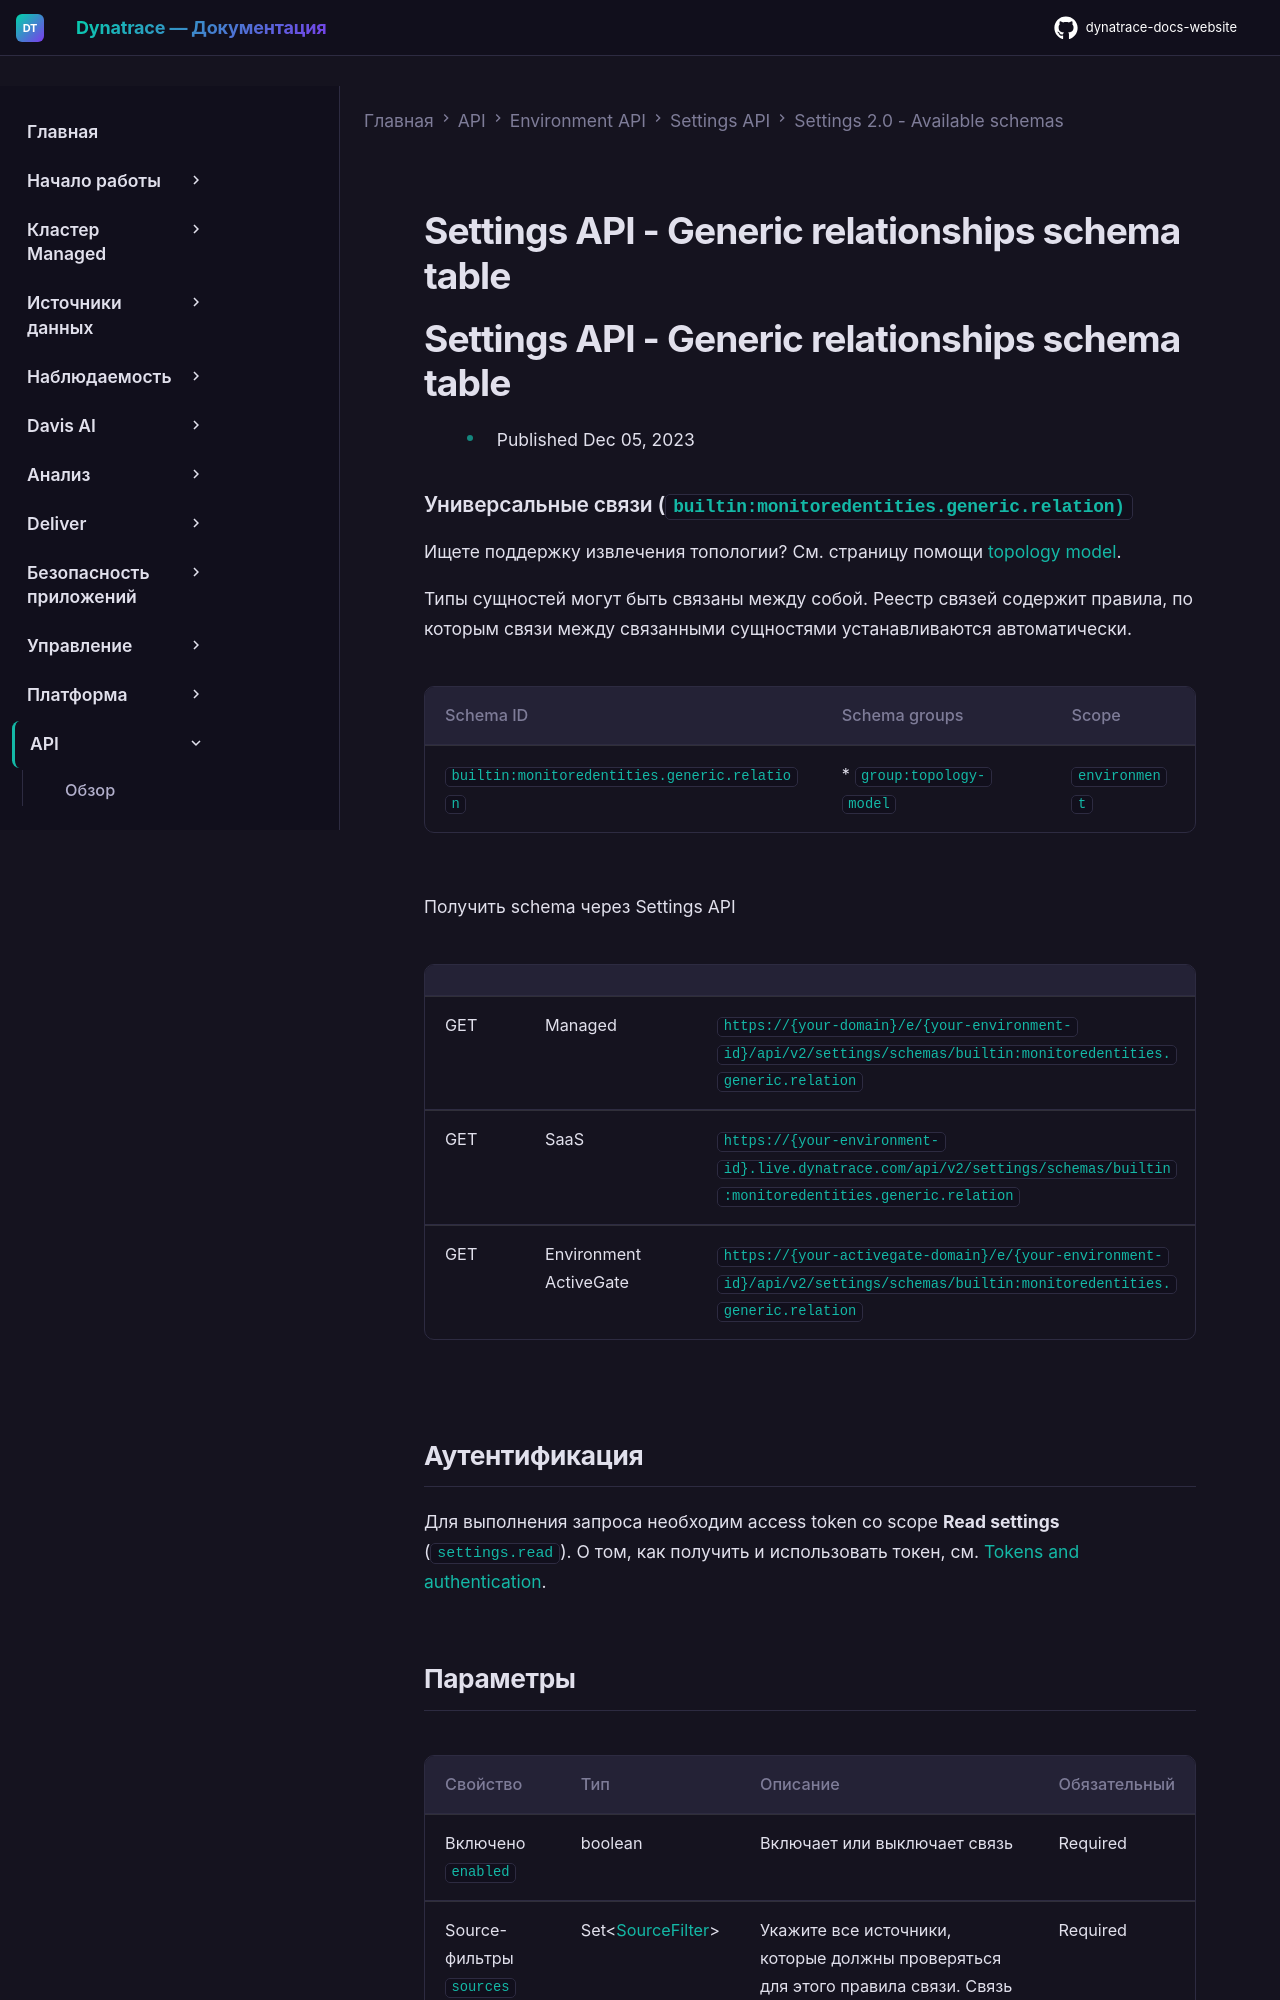

repository: Yerkebulan-Ardabayev/dynatrace-docs-website · page: managed-ru/dynatrace-api/environment-api/settings/schemas/builtin-monitoredentities-generic-relation/index.html · generator: mkdocs

---
title: Settings API - Generic relationships schema table
source: https://docs.dynatrace.com/managed/dynatrace-api/environment-api/settings/schemas/builtin-monitoredentities-generic-relation
scraped: 2026-05-12T11:42:40.817185
---

# Settings API - Generic relationships schema table

# Settings API - Generic relationships schema table

* Published Dec 05, 2023

### Универсальные связи (`builtin:monitoredentities.generic.relation)`

Ищете поддержку извлечения топологии? См. страницу помощи [topology model](https://www.dynatrace.com/support/help/shortlink/topology-model#custom-topology-model "Visit Dynatrace support center").

Типы сущностей могут быть связаны между собой. Реестр связей содержит правила, по которым связи между связанными сущностями устанавливаются автоматически.

| Schema ID | Schema groups | Scope |
| --- | --- | --- |
| `builtin:monitoredentities.generic.relation` | * `group:topology-model` | `environment` |

Получить schema через Settings API

|  |  |  |
| --- | --- | --- |
| GET | Managed | `https://{your-domain}/e/{your-environment-id}/api/v2/settings/schemas/builtin:monitoredentities.generic.relation` |
| GET | SaaS | `https://{your-environment-id}.live.dynatrace.com/api/v2/settings/schemas/builtin:monitoredentities.generic.relation` |
| GET | Environment ActiveGate | `https://{your-activegate-domain}/e/{your-environment-id}/api/v2/settings/schemas/builtin:monitoredentities.generic.relation` |

## Аутентификация

Для выполнения запроса необходим access token со scope **Read settings** (`settings.read`). О том, как получить и использовать токен, см. [Tokens and authentication](/managed/discover-dynatrace/references/dynatrace-api/basics/dynatrace-api-authentication).
